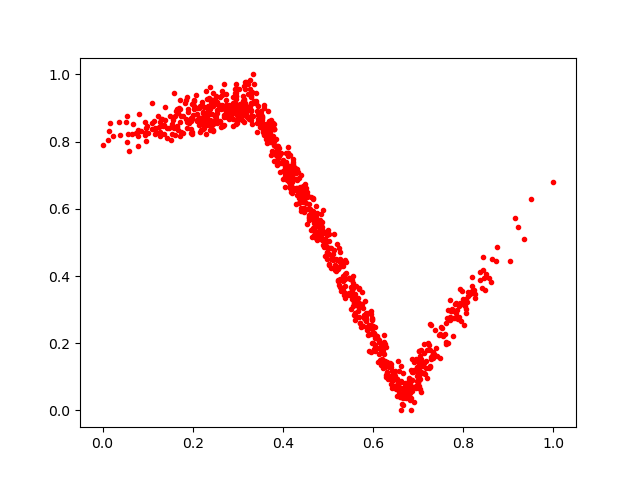

Source data for this figure (header and first rows):
0.108752824, 0.91626453
0.3858, 0.7577
0.5049, 0.4823
0.2445, 0.9063
0.0142, 0.8309
0.6352, 0.09644
0.3286, 0.9348
0.3292, 0.9107
0.02209, 0.8158
0.6857, 0.05874
0.4498, 0.6469
0.09461, 0.8587
0.6231, 0.1677
0.5604, 0.2901
0.1866, 0.9326
0.4937, 0.5282
0.2191, 0.8344
0.3911, 0.7563
0.5558, 0.3999
0.6311, 0.1139
0.7935, 0.3624
0.9151, 0.5719
0.1157, 0.8234
0.4367, 0.691
0.6821, 0.08537
0.732, 0.1728
0.2896, 0.8668
0.4223, 0.7336
0.5285, 0.4381
0.1282, 0.8162
0.1697, 0.9012
0.6625, 0.0
0.604, 0.2469
0.5128, 0.5251
0.3652, 0.8449
0.1737, 0.8768
0.5845, 0.2891
0.3742, 0.8084
0.5756, 0.3528
0.4871, 0.5605
0.5686, 0.3076
0.2647, 0.9394
0.3173, 0.8814
0.5571, 0.3709
0.7122, 0.198
0.3565, 0.8493
0.2644, 0.9512
0.8484, 0.3594
0.6249, 0.1956
0.4321, 0.6545
0.08053, 0.881
0.5547, 0.3806
0.5858, 0.2396
0.2106, 0.864
0.2421, 0.8505
0.7791, 0.274
0.09342, 0.8271
0.3536, 0.8629
0.5978, 0.2281
0.2936, 0.9286
0.783, 0.2906
... 909 more rows
